2-way image classification set "segmented" from GitHub (Juanca-48/Proyecto-clasificacion-mariposas-Reconocimiento-de-patrones); label vocabulary: Papilionidae, Pieridae.

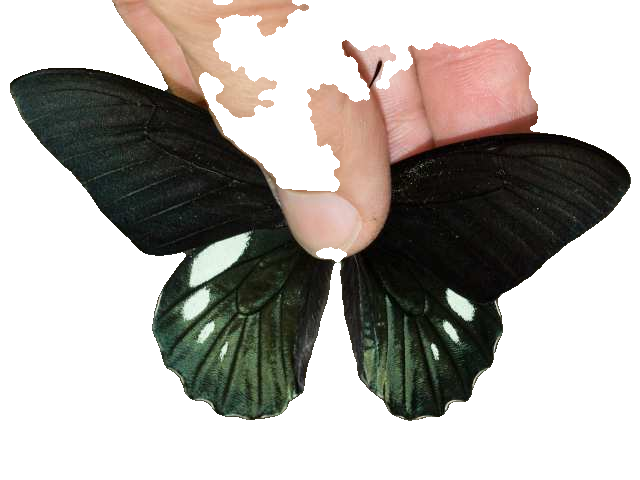
Label: Papilionidae

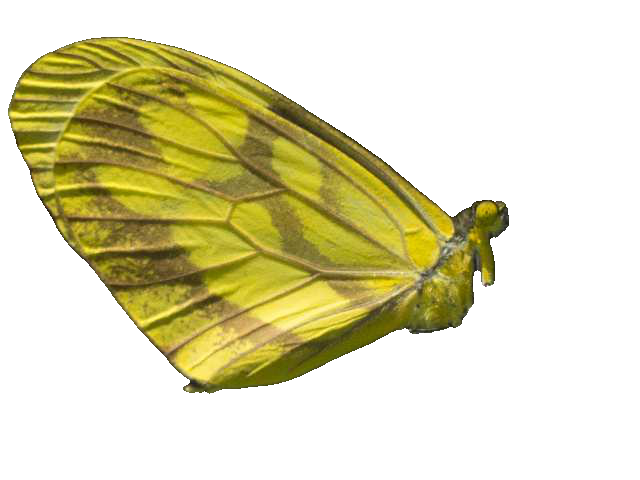
Label: Pieridae

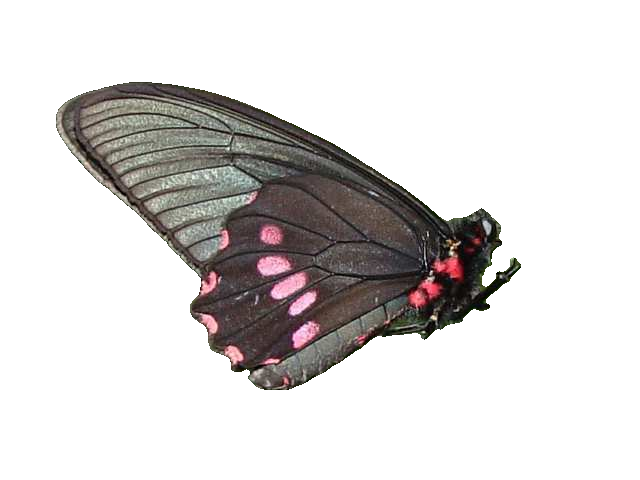
Label: Papilionidae

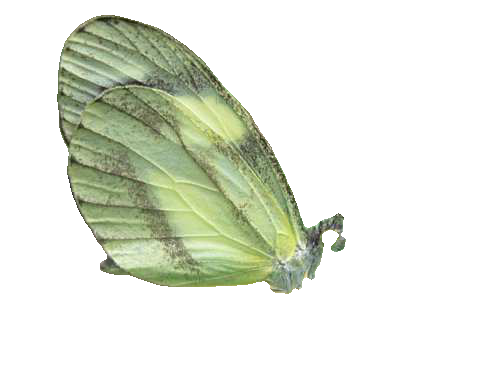
Label: Pieridae

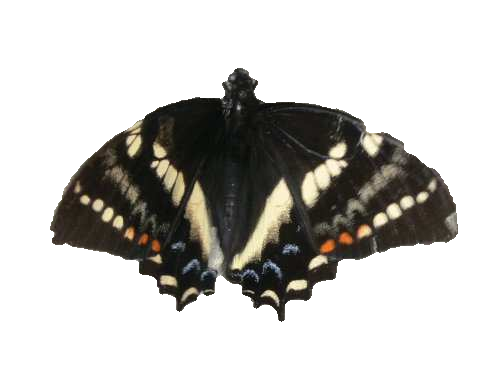
Label: Papilionidae

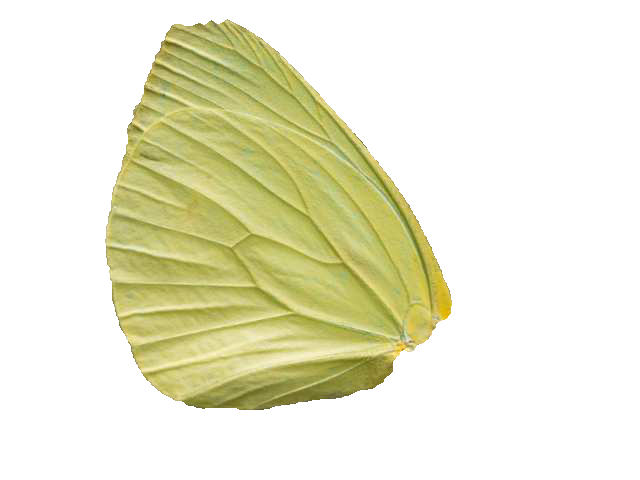
Label: Pieridae
